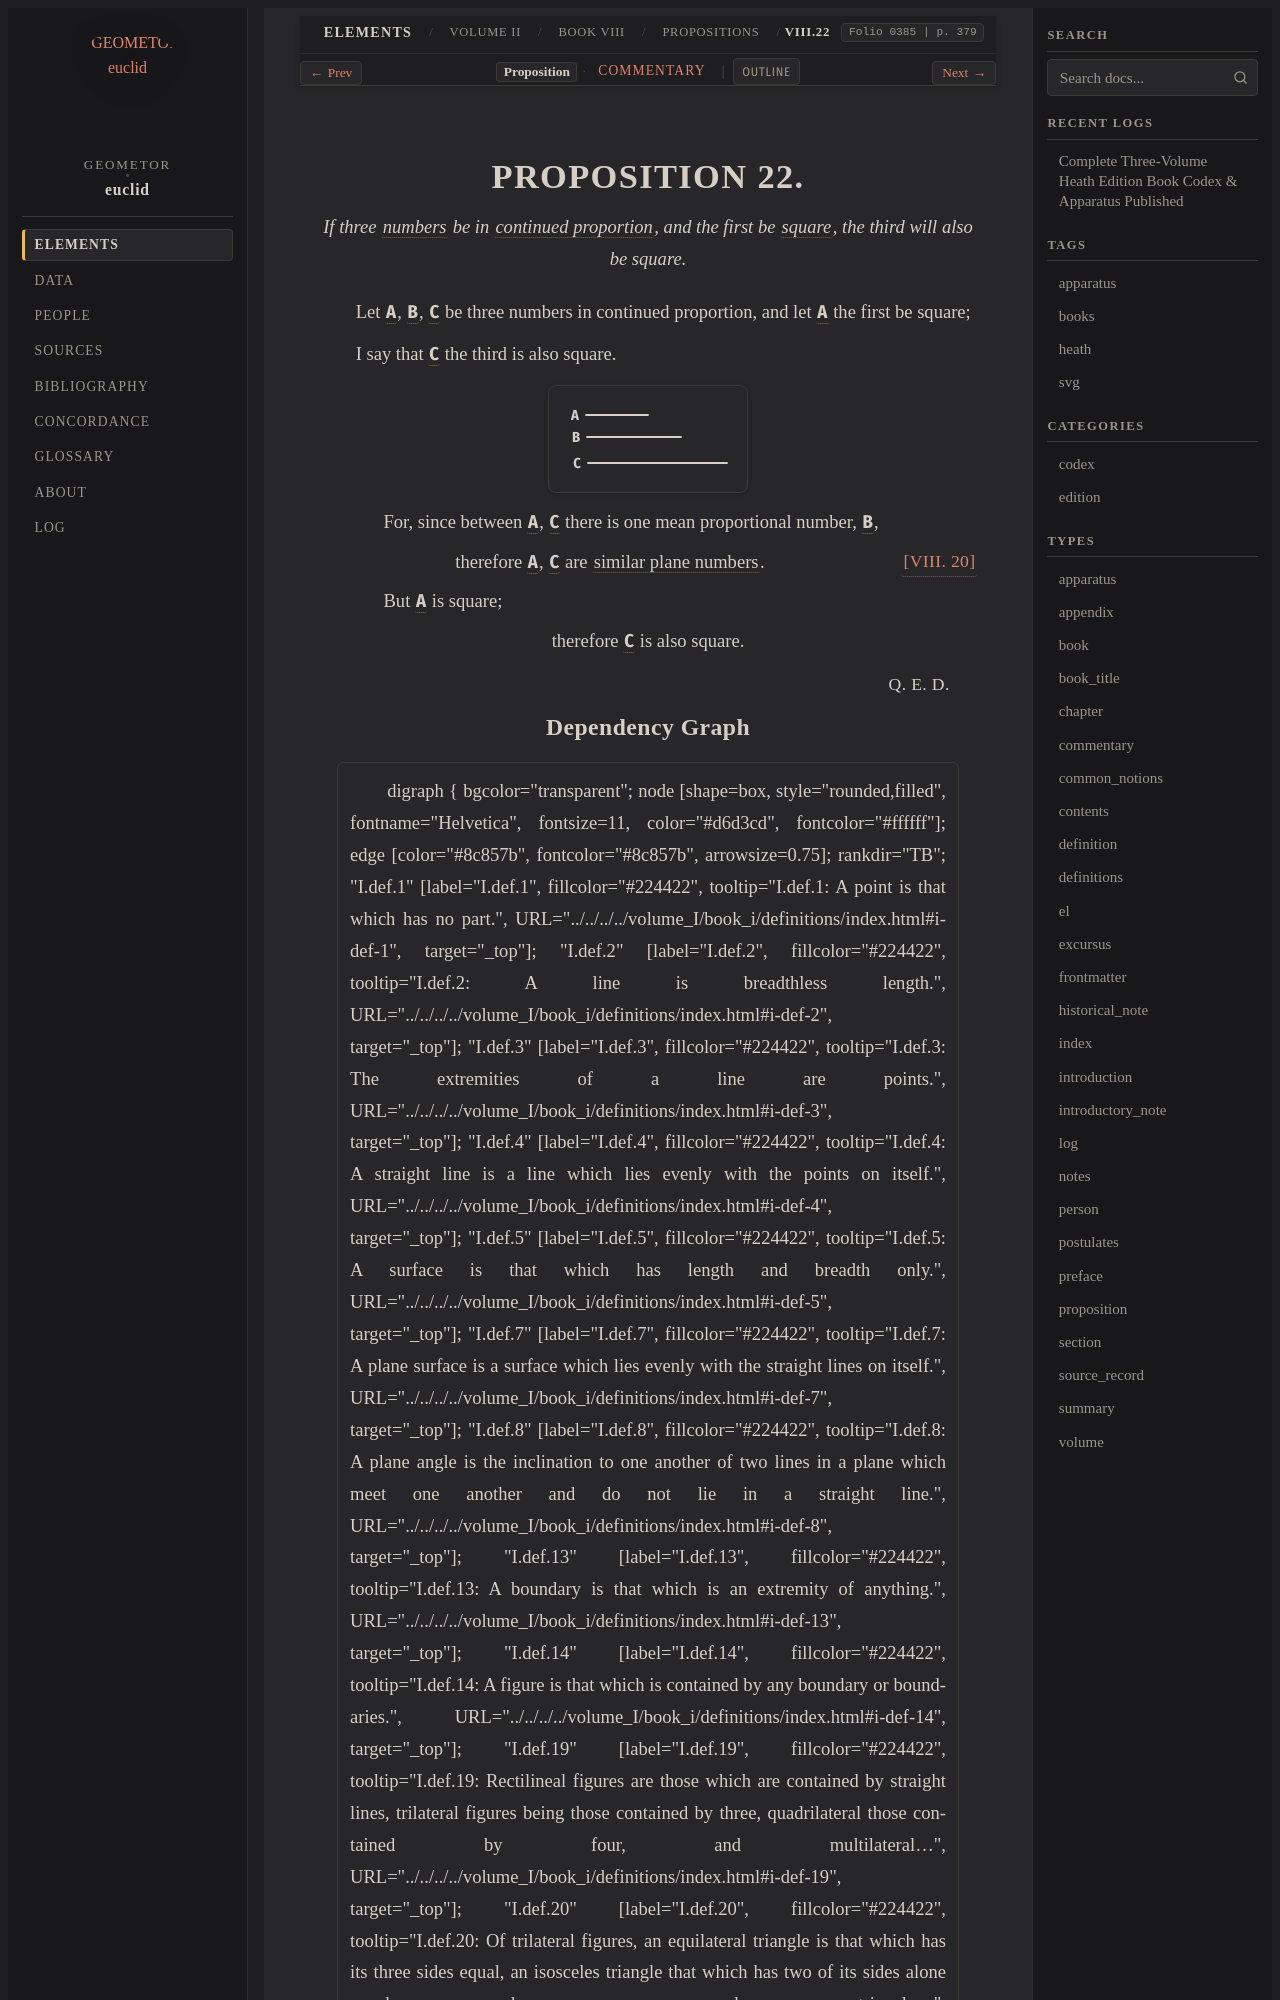

repository: geometor/euclid · page: heath/volume_II/book_viii/propositions/22/index.html · generator: sphinx

:canonical_id: VIII.22
:volume: II
:book: VIII
:proposition: 22
:type: proposition
:title: Proposition VIII.22
:folios: 0385
:folio: 0385
:page: 379
:pages: 379
:dependencies: I.def.22, V.def.6, VII.def.2, VIII.20

.. _VIII.22:

.. folio:: 0385
   :page: 379

PROPOSITION 22.
===============

.. enunciation::

   If three :term:`numbers <number>` be in :term:`continued proportion <proportional>`, and the first be :term:`square <square>`, the third will also be square.

Let :g:`A <0385.g1:A>`, :g:`B <0385.g1:B>`, :g:`C <0385.g1:C>` be three numbers in continued proportion, and let :g:`A <0385.g1:A>` the first be square;

I say that :g:`C <0385.g1:C>` the third is also square.

.. picture:: 0385.g1.svg
   :alt: Proposition 22

.. subclause::

   For, since between :g:`A <0385.g1:A>`, :g:`C <0385.g1:C>` there is one mean proportional number, :g:`B <0385.g1:B>`,

.. assertion:: [VIII. 20] <VIII.20>

   therefore :g:`A <0385.g1:A>`, :g:`C <0385.g1:C>` are :term:`similar plane numbers <similar-plane-and-solid-numbers>`.

.. subclause::

   But :g:`A <0385.g1:A>` is square;

.. assertion::

   therefore :g:`C <0385.g1:C>` is also square.

.. qed::

   :just:`Q. E. D.`
